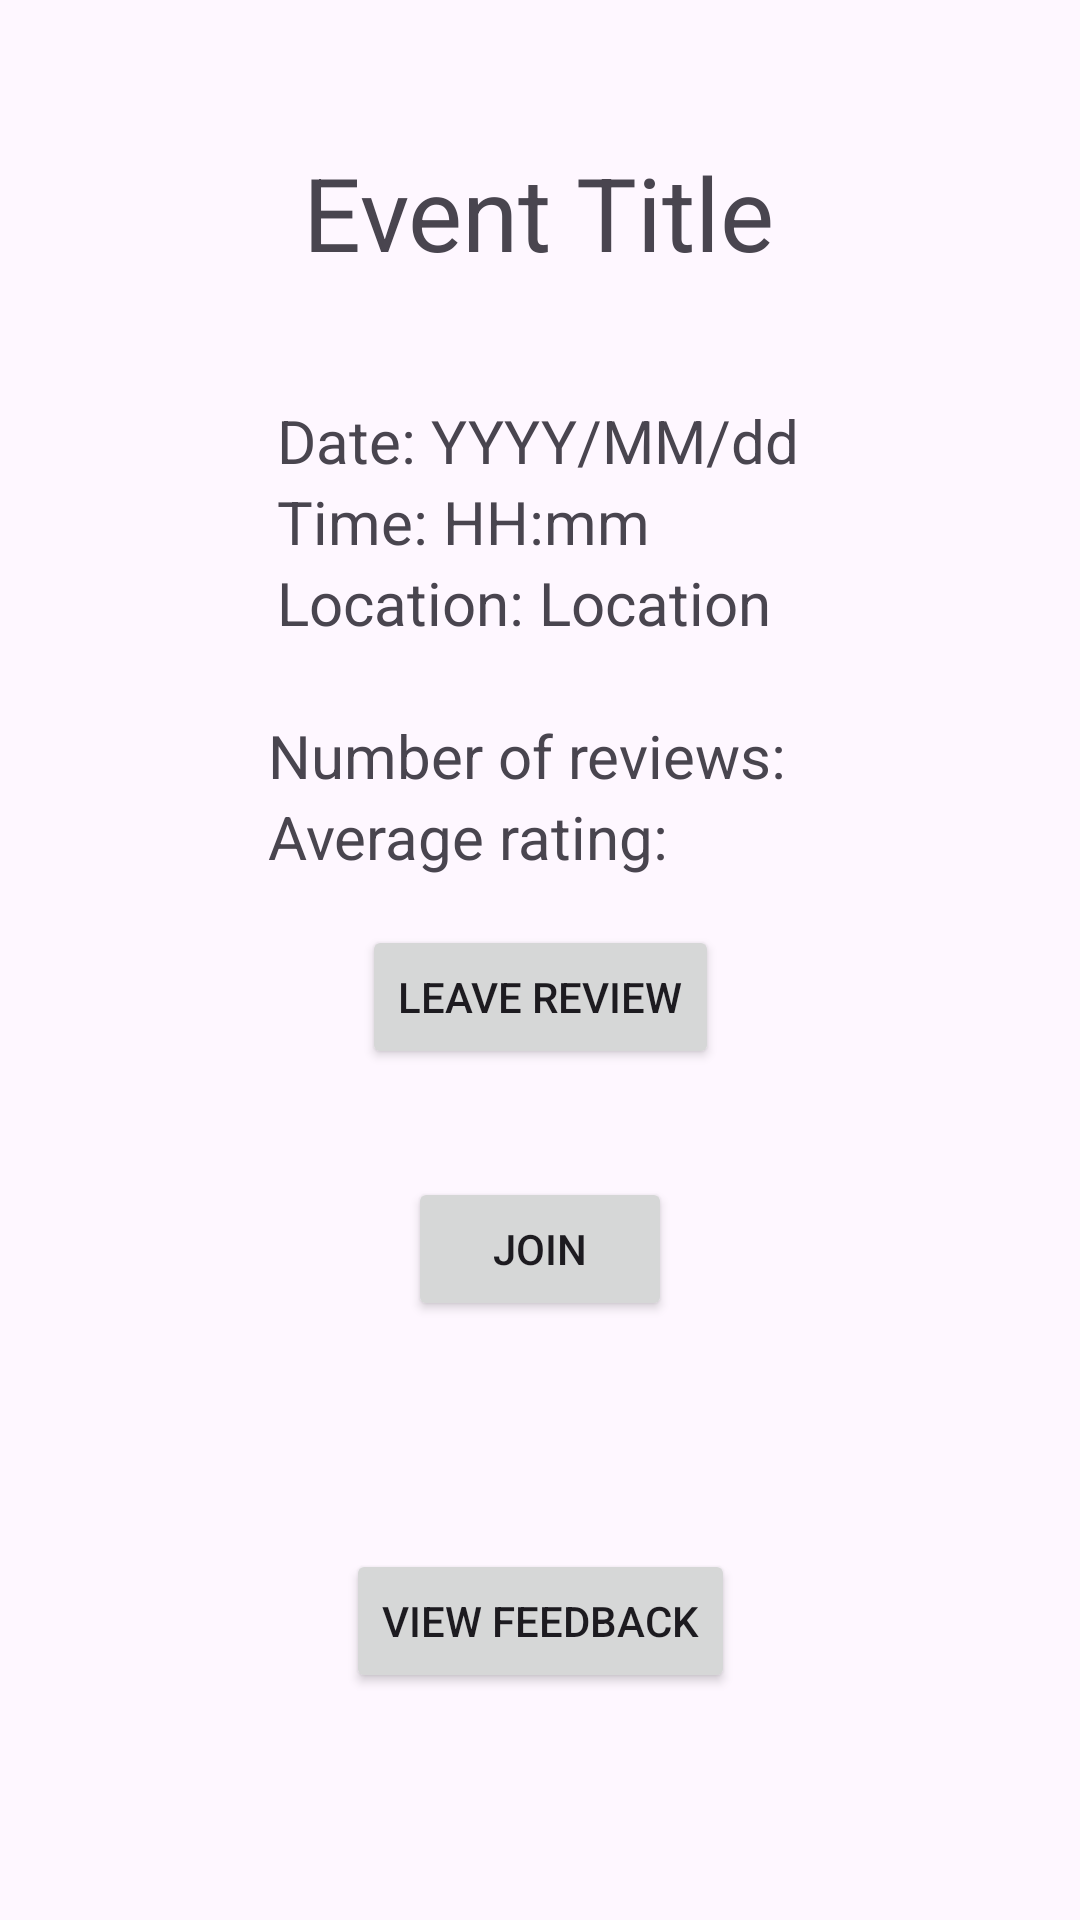

The Android layout XML behind this screen, and the referenced resources:
<!-- AndroidManifest.xml: application theme Theme.B07Application -->
<!-- res/layout/fragment_event_detail.xml -->
<?xml version="1.0" encoding="utf-8"?>
<androidx.core.widget.NestedScrollView xmlns:android="http://schemas.android.com/apk/res/android"
    xmlns:app="http://schemas.android.com/apk/res-auto"
    xmlns:tools="http://schemas.android.com/tools"
    android:layout_width="match_parent"
    android:layout_height="match_parent"
    tools:context=".HomeActivity"
    android:fillViewport="true"
    >
    <androidx.constraintlayout.widget.ConstraintLayout
        android:layout_width="match_parent"
        android:layout_height="match_parent"
        tools:context=".EventDetailFragment">

        <TextView
            android:id="@+id/eventDetailTitle"
            android:layout_width="wrap_content"
            android:layout_height="wrap_content"
            android:layout_marginTop="48dp"
            android:fontFamily="sans-serif"
            android:text="Event Title"
            android:textSize="34sp"
            app:layout_constraintEnd_toEndOf="parent"
            app:layout_constraintHorizontal_bias="0.498"
            app:layout_constraintStart_toStartOf="parent"
            app:layout_constraintTop_toTopOf="parent" />

        <LinearLayout
            android:id="@+id/linearLayout2"
            android:layout_width="wrap_content"
            android:layout_height="wrap_content"
            android:layout_marginTop="40dp"
            android:orientation="vertical"
            app:layout_constraintEnd_toEndOf="parent"
            app:layout_constraintHorizontal_bias="0.496"
            app:layout_constraintStart_toStartOf="parent"
            app:layout_constraintTop_toBottomOf="@+id/eventDetailTitle">

            <LinearLayout
                android:id="@+id/linearLayout"
                android:layout_width="wrap_content"
                android:layout_height="wrap_content"
                android:orientation="horizontal">

                <TextView
                    android:layout_width="wrap_content"
                    android:layout_height="match_parent"
                    android:text="Date: "
                    android:textSize="20sp"
                    tools:layout_editor_absoluteX="176dp"
                    tools:layout_editor_absoluteY="29dp" />

                <TextView
                    android:id="@+id/eventDetailDate"
                    android:layout_width="wrap_content"
                    android:layout_height="wrap_content"
                    android:text="YYYY/MM/dd"
                    android:textSize="20sp"
                    tools:layout_editor_absoluteX="176dp"
                    tools:layout_editor_absoluteY="29dp" />
            </LinearLayout>

            <LinearLayout
                android:layout_width="wrap_content"
                android:layout_height="wrap_content"
                android:orientation="horizontal">

                <TextView
                    android:layout_width="wrap_content"
                    android:layout_height="match_parent"
                    android:text="Time: "
                    android:textSize="20sp"
                    tools:layout_editor_absoluteX="176dp"
                    tools:layout_editor_absoluteY="29dp" />

                <TextView
                    android:id="@+id/eventDetailTime"
                    android:layout_width="wrap_content"
                    android:layout_height="wrap_content"
                    android:text="HH:mm"
                    android:textSize="20sp"
                    tools:layout_editor_absoluteX="176dp"
                    tools:layout_editor_absoluteY="29dp" />
            </LinearLayout>

            <LinearLayout
                android:layout_width="wrap_content"
                android:layout_height="wrap_content"
                android:orientation="horizontal">

                <TextView
                    android:layout_width="wrap_content"
                    android:layout_height="wrap_content"
                    android:text="Location: "
                    android:textSize="20sp" />

                <TextView
                    android:id="@+id/eventDetailLocation"
                    android:layout_width="wrap_content"
                    android:layout_height="wrap_content"
                    android:text="Location"
                    android:textSize="20sp" />
            </LinearLayout>
        </LinearLayout>

        <LinearLayout
            android:id="@+id/eventDetailAdminInfo"
            android:layout_width="wrap_content"
            android:layout_height="wrap_content"
            android:layout_marginTop="24dp"
            android:orientation="vertical"
            app:layout_constraintEnd_toEndOf="parent"
            app:layout_constraintHorizontal_bias="0.491"
            app:layout_constraintStart_toStartOf="parent"
            app:layout_constraintTop_toBottomOf="@+id/linearLayout2">

            <LinearLayout
                android:layout_width="wrap_content"
                android:layout_height="wrap_content"
                android:orientation="horizontal">

                <TextView
                    android:layout_width="wrap_content"
                    android:layout_height="match_parent"
                    android:text="Number of reviews: "
                    android:textSize="20sp"
                    tools:layout_editor_absoluteX="176dp"
                    tools:layout_editor_absoluteY="29dp" />

                <TextView
                    android:id="@+id/eventDetailNumReviews"
                    android:layout_width="wrap_content"
                    android:layout_height="wrap_content"
                    android:text=""
                    android:textSize="20sp"
                    tools:layout_editor_absoluteX="176dp"
                    tools:layout_editor_absoluteY="29dp" />
            </LinearLayout>

            <LinearLayout
                android:layout_width="wrap_content"
                android:layout_height="wrap_content"
                android:orientation="horizontal">

                <TextView
                    android:layout_width="wrap_content"
                    android:layout_height="match_parent"
                    android:text="Average rating: "
                    android:textSize="20sp"
                    tools:layout_editor_absoluteX="176dp"
                    tools:layout_editor_absoluteY="29dp" />

                <TextView
                    android:id="@+id/eventDetailAvgRating"
                    android:layout_width="wrap_content"
                    android:layout_height="wrap_content"
                    android:text=""
                    android:textSize="20sp"
                    tools:layout_editor_absoluteX="176dp"
                    tools:layout_editor_absoluteY="29dp" />
            </LinearLayout>
        </LinearLayout>

        <Button
            android:id="@+id/eventDetailReviewButton"
            android:layout_width="wrap_content"
            android:layout_height="wrap_content"
            android:layout_marginTop="16dp"
            android:text="Leave Review"
            app:layout_constraintEnd_toEndOf="parent"
            app:layout_constraintStart_toStartOf="parent"
            app:layout_constraintTop_toBottomOf="@+id/eventDetailAdminInfo" />

        <Button
            android:id="@+id/eventDetailJoinButton"
            android:layout_width="wrap_content"
            android:layout_height="wrap_content"
            android:layout_marginTop="100dp"
            android:text="Join"
            app:layout_constraintEnd_toEndOf="parent"
            app:layout_constraintStart_toStartOf="parent"
            app:layout_constraintTop_toBottomOf="@+id/eventDetailAdminInfo" />

        <Button
            android:layout_width="wrap_content"
            android:layout_height="wrap_content"

            android:text="View feedback"
            app:layout_constraintBottom_toBottomOf="parent"
            app:layout_constraintEnd_toEndOf="parent"
            app:layout_constraintStart_toStartOf="parent"
            android:id="@+id/eventAccesFeedback"
            app:layout_constraintTop_toBottomOf="@+id/eventDetailJoinButton">

        </Button>
    </androidx.constraintlayout.widget.ConstraintLayout>


</androidx.core.widget.NestedScrollView>
<!-- resources referenced by this layout -->
<resources>
  <style name="Theme.B07Application" parent="Base.Theme.B07Application" />
  <style name="Base.Theme.B07Application" parent="Theme.Material3.DayNight.NoActionBar">
          
          
      </style>
</resources>
